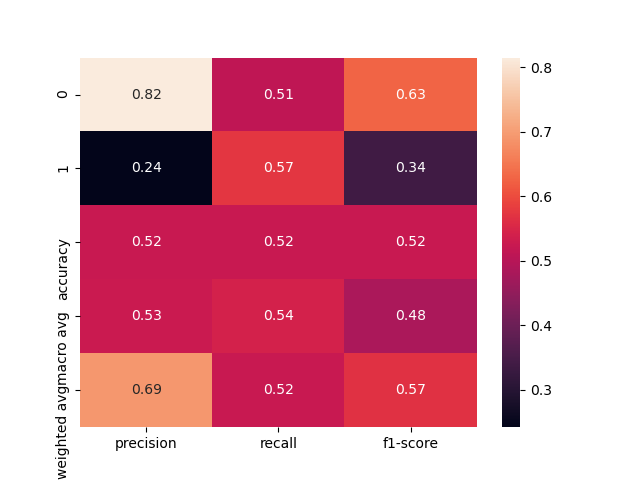

Source data for this figure (header and first rows):
, precision, recall, f1-score, support
0, 0.815, 0.5109, 0.6281, 276.0
1, 0.2416, 0.5733, 0.3399, 75.0
accuracy, 0.5242, 0.5242, 0.5242, 0.5242
macro avg, 0.5283, 0.5421, 0.484, 351.0
weighted avg, 0.6925, 0.5242, 0.5665, 351.0
